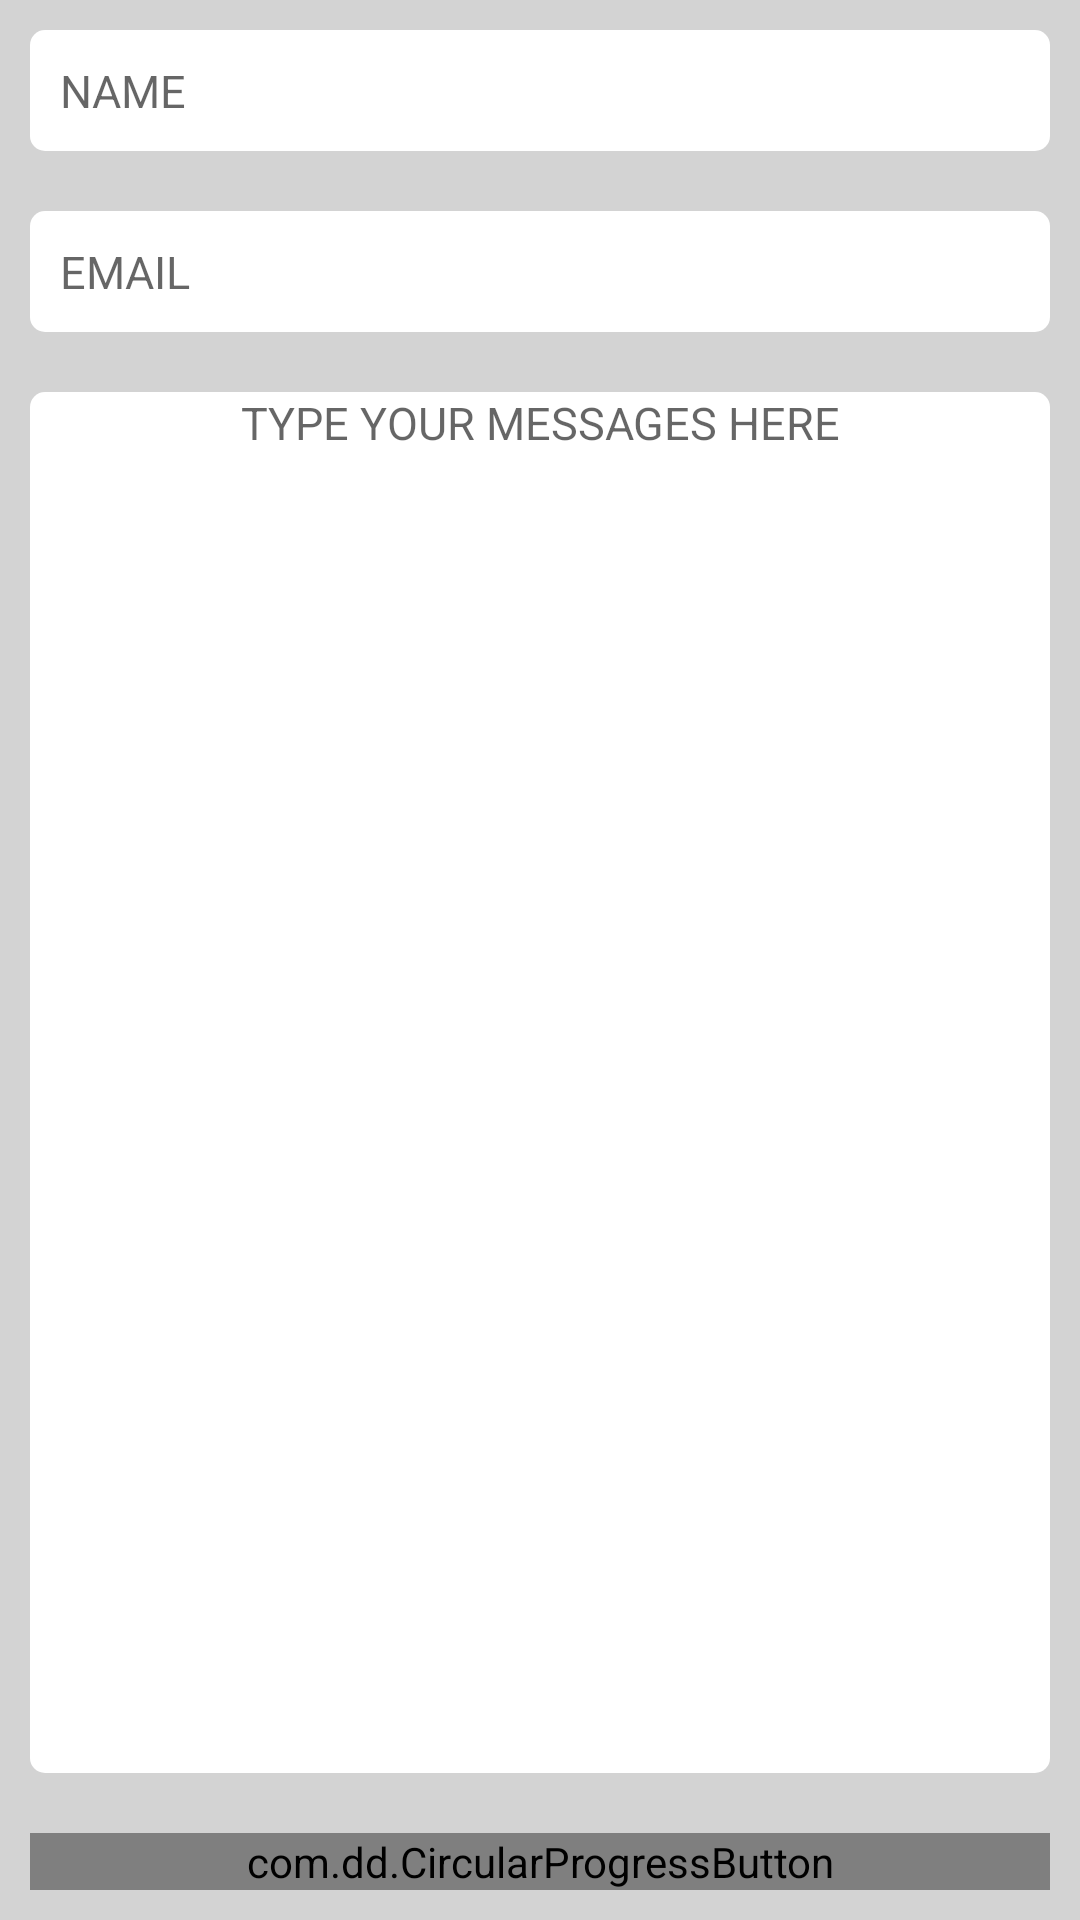

This screen was rendered from an Android layout file. Write that file and the resources it references.
<!-- AndroidManifest.xml: application theme AppTheme -->
<!-- res/layout/messages.xml -->
<LinearLayout xmlns:android="http://schemas.android.com/apk/res/android"
    xmlns:app="http://schemas.android.com/apk/res-auto"
    android:id="@+id/messagelayout"
    android:layout_width="250dp"
    android:background="#d3d3d3"
    android:layout_height="match_parent"
    android:orientation="vertical">


    <EditText
        android:id="@+id/name"
        android:layout_width="match_parent"
        android:layout_height="wrap_content"
        android:layout_margin="10dp"
        android:background="@drawable/rectangle_background_edittext"
        android:hint="NAME"
        android:padding="10dp"
        android:textSize="15sp" />

    <EditText
        android:id="@+id/email"
        android:layout_width="match_parent"
        android:layout_height="wrap_content"
        android:layout_margin="10dp"
        android:background="@drawable/rectangle_background_edittext"
        android:hint="EMAIL"
        android:padding="10dp"
        android:textSize="15sp" />


    <EditText
        android:id="@+id/description"
        android:layout_width="match_parent"
        android:layout_height="0dp"
        android:layout_margin="10dp"
        android:layout_weight="1"
        android:gravity="top|center"
        android:background="@drawable/rectangle_background_edittext"
        android:hint="TYPE YOUR MESSAGES HERE"
        android:textSize="15sp" />

    <com.dd.CircularProgressButton
        android:id="@+id/sendMail"
        android:layout_width="match_parent"
        android:layout_height="wrap_content"
        android:layout_margin="10dp"
        android:textColor="#ffffff"
        android:textSize="15sp"
        android:gravity="center"
        android:layout_gravity="center_horizontal"
        app:cpb_colorIndicator="@color/buttonColor"
        app:cpb_colorIndicatorBackground="#ffffff"
        app:cpb_iconComplete="@drawable/accept"
        app:cpb_selectorComplete="@drawable/circular_button_idle_state"
        app:cpb_selectorError="@drawable/circular_button_error_state"
        app:cpb_selectorIdle="@drawable/circular_button_idle_state"
        app:cpb_textError="No internet Connection!"
        app:cpb_textIdle="SEND" />
</LinearLayout>
<!-- resources referenced by this layout -->
<resources>
  <color name="buttonColor">#fda040</color>
  <!-- drawable circular_button_error_state (drawable) -->
  <?xml version="1.0" encoding="utf-8"?>
  <selector xmlns:android="http://schemas.android.com/apk/res/android">
      <item android:state_pressed="true"
          android:color="#FF0000"/>
      <item android:state_focused="true"
          android:color="#FF0000"/>
      <item android:state_enabled="false"
          android:color="#FF0000"/>
      <item android:state_enabled="true"
          android:color="#FF0000"/>
  </selector>
  <!-- drawable circular_button_idle_state (drawable) -->
  <?xml version="1.0" encoding="utf-8"?>
  <selector xmlns:android="http://schemas.android.com/apk/res/android">
      <item android:state_pressed="true"
          android:color="@color/buttonColor"/>
      <item android:state_focused="true"
          android:color="@color/buttonColor"/>
      <item android:state_enabled="false"
          android:color="@color/buttonColor"/>
      <item android:state_enabled="true"
          android:color="@color/buttonColor"/>
  </selector>
  <!-- drawable rectangle_background_edittext (drawable) -->
  <?xml version="1.0" encoding="utf-8"?>
  <shape xmlns:android="http://schemas.android.com/apk/res/android"
      android:padding="10dp"
      android:shape="rectangle">
      <solid android:color="#FFFFFF" />
      <corners
          android:bottomLeftRadius="5dp"
          android:bottomRightRadius="5dp"
          android:topLeftRadius="5dp"
          android:topRightRadius="5dp" />
  
  </shape>
  <style name="AppTheme" parent="Theme.AppCompat.Light.NoActionBar">
          
      </style>
</resources>
